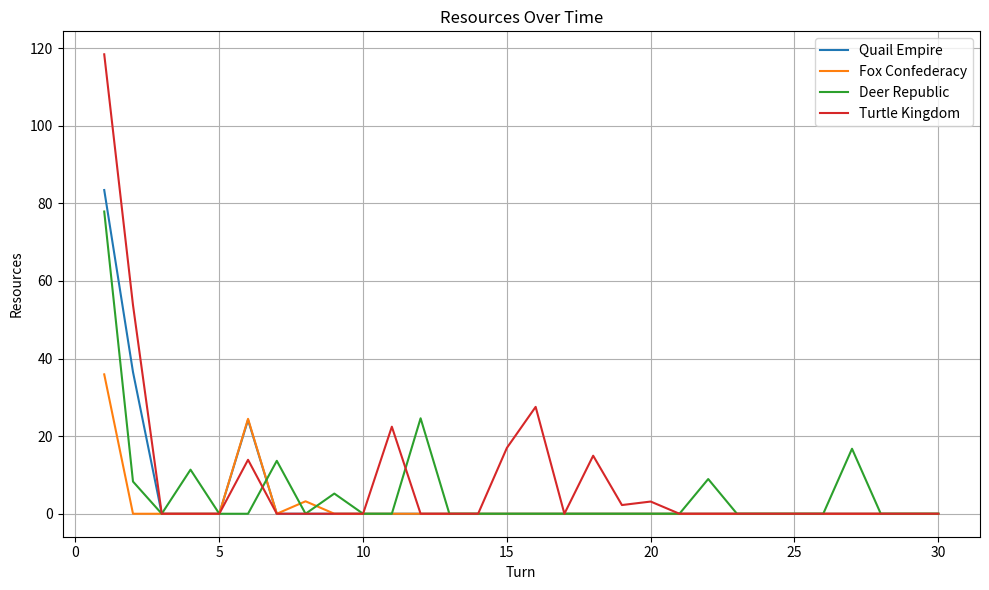
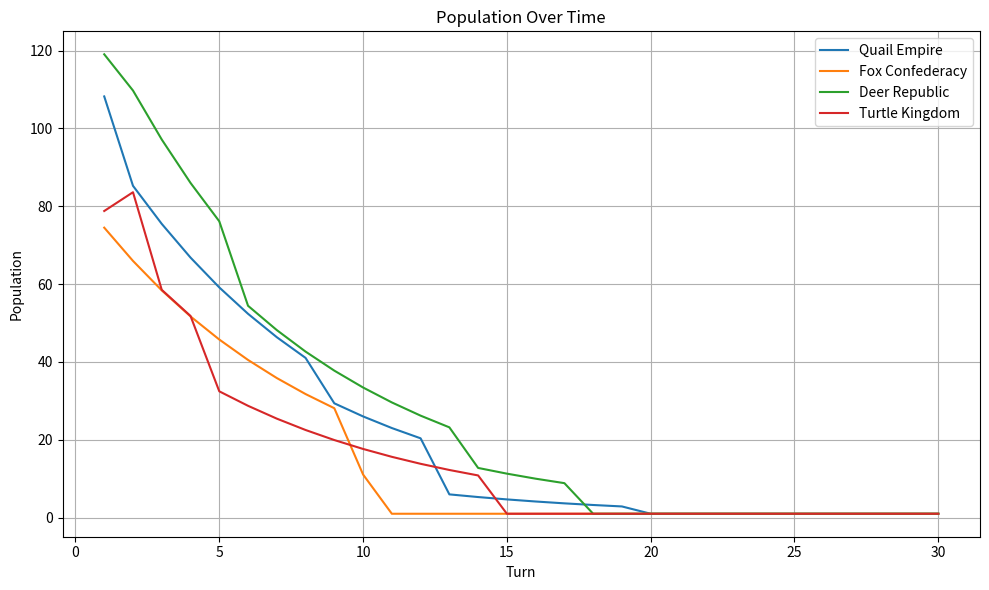
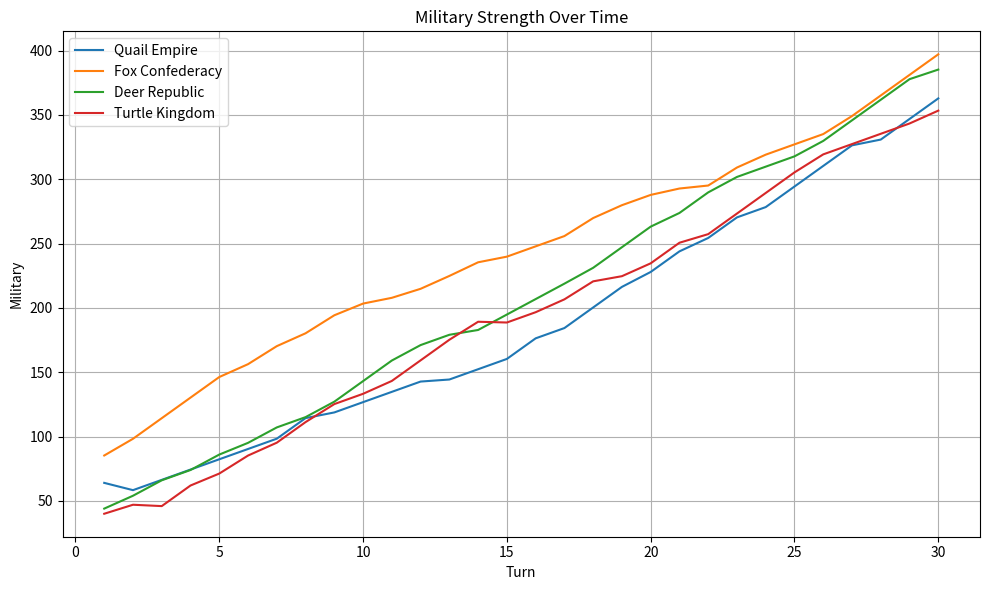

Python code for these plots, in order:
import random
from dataclasses import dataclass, field
from typing import Dict, List
import matplotlib.pyplot as plt


# -----------------------------
# DATA STRUCTURES
# -----------------------------
@dataclass
class Nation:
    name: str
    population: float
    resources: float
    military: float
    trade_openness: float  # between 0 and 1
    strategy: str = "cooperate"
    history_resources: List[float] = field(default_factory=list)
    history_population: List[float] = field(default_factory=list)
    history_military: List[float] = field(default_factory=list)
    history_strategy: List[str] = field(default_factory=list)

    def record_history(self) -> None:
        self.history_resources.append(self.resources)
        self.history_population.append(self.population)
        self.history_military.append(self.military)
        self.history_strategy.append(self.strategy)


# -----------------------------
# INITIAL SETUP
# -----------------------------
def create_nations() -> Dict[str, Nation]:
    return {
        "Quail Empire": Nation(
            name="Quail Empire",
            population=100.0,
            resources=120.0,
            military=60.0,
            trade_openness=0.75,
        ),
        "Fox Confederacy": Nation(
            name="Fox Confederacy",
            population=85.0,
            resources=95.0,
            military=85.0,
            trade_openness=0.45,
        ),
        "Deer Republic": Nation(
            name="Deer Republic",
            population=110.0,
            resources=140.0,
            military=40.0,
            trade_openness=0.85,
        ),
        "Turtle Kingdom": Nation(
            name="Turtle Kingdom",
            population=70.0,
            resources=160.0,
            military=35.0,
            trade_openness=0.60,
        ),
    }


def create_trade_matrix() -> Dict[str, Dict[str, float]]:
    return {
        "Quail Empire": {
            "Fox Confederacy": 8.0,
            "Deer Republic": 12.0,
            "Turtle Kingdom": 6.0,

        },
        "Fox Confederacy": {
            "Quail Empire": 5.0,
            "Deer Republic": 4.0,
            "Turtle Kingdom": 3.0,
        },
        "Deer Republic": {
            "Quail Empire": 10.0,
            "Fox Confederacy": 6.0,
            "Turtle Kingdom": 8.0,
        },
        "Turtle Kingdom": {
            "Quail Empire": 4.0,
            "Fox Confederacy": 2.0,
            "Deer Republic": 7.0,
        },
    }


# -----------------------------
# STRATEGY RULES
# -----------------------------
def choose_strategy(nation: Nation) -> str:
    """
    Simple decision rules:
    - If resources are low, isolate or compete.
    - If military is weak and resources are strong, cooperate.
    - If military is strong, sometimes compete.
    """
    if nation.resources < 60:
        return random.choice(["isolate", "compete"])
    if nation.military > 90 and nation.resources > 80:
        return random.choice(["compete", "cooperate"])
    if nation.trade_openness > 0.7:
        return "cooperate"
    return random.choice(["cooperate", "isolate"])


# -----------------------------
# ECONOMIC DYNAMICS
# -----------------------------
def apply_trade(nations: Dict[str, Nation], trade_matrix: Dict[str, Dict[str, float]]) -> None:
    """
    Trade adds resources depending on trade openness of both countries.
    """
    resource_changes = {name: 0.0 for name in nations.keys()}
    for exporter_name, partners in trade_matrix.items():
        exporter = nations[exporter_name]
        for importer_name, base_trade in partners.items():
            importer = nations[importer_name]
            if exporter.strategy == "isolate" or importer.strategy == "isolate":
                effective_trade = 0.0
            else:
                effective_trade = (
                        base_trade
                        * exporter.trade_openness
                        * importer.trade_openness
                )
            if exporter.strategy == "compete":
                effective_trade *= 0.7
            if importer.strategy == "compete":
                effective_trade *= 0.7
            # Both sides benefit slightly from trade
            resource_changes[exporter_name] += effective_trade * 0.6
            resource_changes[importer_name] += effective_trade * 0.4
    for name, delta in resource_changes.items():
        nations[name].resources += delta


def apply_internal_growth(nations: Dict[str, Nation]) -> None:
    """
    Nations consume resources to sustain population.
    Growth depends on available resources.
    """
    for nation in nations.values():
        consumption = nation.population * 0.18
        nation.resources -= consumption
        if nation.resources > 100:
            nation.population *= 1.03
        elif nation.resources > 50:
            nation.population *= 1.01
        else:
            nation.population *= 0.97

        # Keep values from going negative
        nation.resources = max(nation.resources, 0.0)
        nation.population = max(nation.population, 1.0)


def apply_military_changes(nations: Dict[str, Nation]) -> None:
    """
    Competing nations spend more on military.
    Cooperating nations invest less.
    """
    for nation in nations.values():
        if nation.strategy == "compete":
            military_gain = 4.0
            military_cost = 6.0
        elif nation.strategy == "isolate":
            military_gain = 2.0
            military_cost = 3.0
        else:
            military_gain = 1.0
            military_cost = 1.5
        nation.military += military_gain
        nation.resources -= military_cost
        nation.resources = max(nation.resources, 0.0)
        nation.military = max(nation.military, 0.0)


def apply_random_shocks(nations: Dict[str, Nation], shock_probability: float = 0.20) -> List[str]:
    """
    Random events to make the simulation more realistic.
    """
    events = []
    for nation in nations.values():
        if random.random() < shock_probability:
            shock_type = random.choice(["drought", "trade disruption", "conflict", "harvest boom"])
            if shock_type == "drought":
                loss = random.uniform(10, 25)

                nation.resources = max(nation.resources - loss, 0.0)
                events.append(f"{nation.name} suffered drought: -{loss:.1f} resources")
            elif shock_type == "trade disruption":
                nation.trade_openness = max(nation.trade_openness - 0.10, 0.10)
                events.append(f"{nation.name} suffered trade disruption: lower openness")
            elif shock_type == "conflict":
                loss = random.uniform(5, 15)
                nation.population = max(nation.population - loss, 1.0)
                nation.military = max(nation.military - loss * 0.5, 0.0)
                events.append(f"{nation.name} suffered conflict: -{loss:.1f} population")
            elif shock_type == "harvest boom":
                gain = random.uniform(10, 25)
                nation.resources += gain
                events.append(f"{nation.name} gained harvest boom: +{gain:.1f} resources")
    return events


# -----------------------------
# SIMULATION
# -----------------------------
def run_simulation(turns: int = 30, seed: int = 42) -> Dict[str, Nation]:
    random.seed(seed)
    nations = create_nations()
    trade_matrix = create_trade_matrix()
    print("\n=== STARTING QUAIL EMPIRE SIMULATION ===\n")
    for turn in range(1, turns + 1):
        print(f"--- Turn {turn} ---")
        # Choose strategies
        for nation in nations.values():
            nation.strategy = choose_strategy(nation)
            # Apply system changes
            apply_trade(nations, trade_matrix)
            apply_internal_growth(nations)
            apply_military_changes(nations)

            shock_events = apply_random_shocks(nations)
        # Record history
        for nation in nations.values():
            nation.record_history()
        # Print turn summary
        for nation in nations.values():
            print(
                f"{nation.name:18} | Strategy: {nation.strategy:10} "
                f"| Pop: {nation.population:7.1f} "
                f"| Res: {nation.resources:7.1f} "
                f"| Mil: {nation.military:7.1f}"
            )
        if shock_events:
            print(" Events:")
            for event in shock_events:
                print(f" - {event}")
    print()
    return nations


# -----------------------------
# REPORTING
# -----------------------------
def print_final_summary(nations: Dict[str, Nation]) -> None:
    print("\n=== FINAL SUMMARY ===\n")
    for nation in nations.values():
        status = classify_nation(nation)
        print(
            f"{nation.name:18} | Final Pop: {nation.population:7.1f} "
            f"| Final Res: {nation.resources:7.1f} "
            f"| Final Mil: {nation.military:7.1f} "
            f"| Status: {status}"
        )


def classify_nation(nation: Nation) -> str:
    if nation.resources > 120 and nation.population > 100:
        return "Strong Growth"
    if nation.resources < 25 or nation.population < 40:
        return "Collapse Risk"
    if nation.military > 100 and nation.resources < 50:
        return "Over-Militarized"
    return "Stable / Mixed"


def plot_results(nations: Dict[str, Nation]) -> None:
    turns = list(range(1, len(next(iter(nations.values())).history_resources) + 1))
    # Resources plot
    plt.figure(figsize=(10, 6))
    for nation in nations.values():
        plt.plot(turns, nation.history_resources, label=nation.name)
    plt.title("Resources Over Time")
    plt.xlabel("Turn")
    plt.ylabel("Resources")
    plt.legend()
    plt.grid(True)
    plt.tight_layout()
    plt.show()
    # Population plot
    plt.figure(figsize=(10, 6))
    for nation in nations.values():
        plt.plot(turns, nation.history_population, label=nation.name)
    plt.title("Population Over Time")
    plt.xlabel("Turn")
    plt.ylabel("Population")
    plt.legend()
    plt.grid(True)
    plt.tight_layout()
    plt.show()
    # Military plot
    plt.figure(figsize=(10, 6))
    for nation in nations.values():
        plt.plot(turns, nation.history_military, label=nation.name)
    plt.title("Military Strength Over Time")
    plt.xlabel("Turn")
    plt.ylabel("Military")
    plt.legend()
    plt.grid(True)

    plt.tight_layout()
    plt.show()


# -----------------------------
# MAIN
# -----------------------------
if __name__ == "__main__":
    allNations = run_simulation(turns=30, seed=42)
    print_final_summary(allNations)
    plot_results(allNations)
